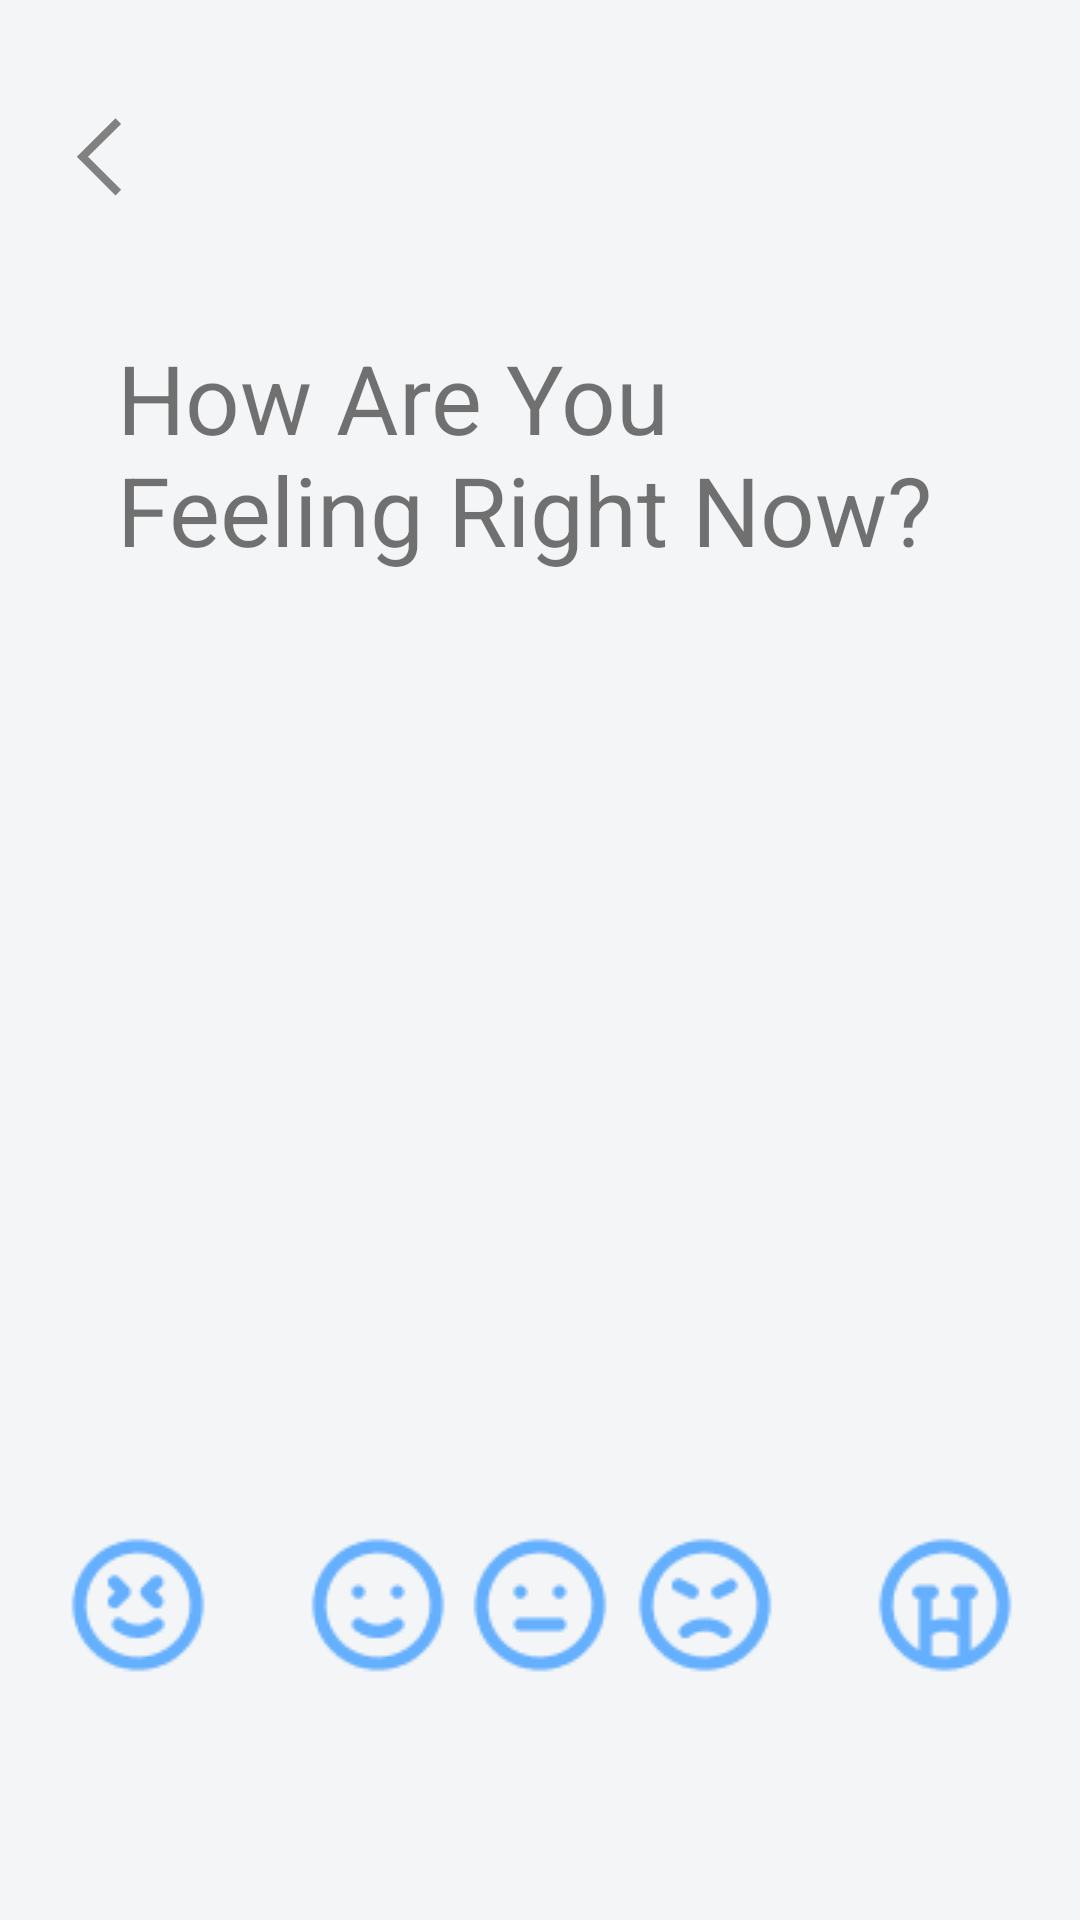

Reconstruct the res/layout file that produces this screen, plus the resources it refers to.
<!-- AndroidManifest.xml: activity theme Theme.Emotive.Fullscreen -->
<!-- res/layout/activity_mood_report.xml -->
<?xml version="1.0" encoding="utf-8"?>
<FrameLayout xmlns:android="http://schemas.android.com/apk/res/android"
    xmlns:app="http://schemas.android.com/apk/res-auto"
    xmlns:tools="http://schemas.android.com/tools"
    android:theme="@style/ThemeOverlay.Emotive.FullscreenContainer"
    android:layout_width="match_parent"
    android:layout_height="match_parent"
    android:fitsSystemWindows="true"
    android:background="?attr/fullscreenBackgroundColor"
    tools:context=".MoodReportActivity">

    <androidx.constraintlayout.widget.ConstraintLayout
        android:layout_width="match_parent"
        android:layout_height="match_parent">

        <TextView
            android:id="@+id/surveyText"
            android:layout_width="0dp"
            android:layout_height="81dp"
            android:layout_marginStart="39dp"
            android:layout_marginTop="111dp"
            android:layout_marginEnd="39dp"
            android:text="How Are You Feeling Right Now?"
            android:textSize="32sp"
            app:layout_constraintEnd_toEndOf="parent"
            app:layout_constraintStart_toStartOf="parent"
            app:layout_constraintTop_toTopOf="parent" />

        <androidx.constraintlayout.widget.Guideline
            android:id="@+id/guideline"
            android:layout_width="wrap_content"
            android:layout_height="wrap_content"
            android:layout_marginTop="20dp"
            android:layout_marginEnd="411dp"
            android:orientation="horizontal"
            app:layout_constraintEnd_toEndOf="parent"
            app:layout_constraintGuide_begin="20dp"
            app:layout_constraintStart_toStartOf="parent"
            app:layout_constraintTop_toTopOf="parent" />

        <ImageButton
            android:id="@+id/mrPrevImage"
            android:layout_width="64dp"
            android:layout_height="64dp"
            android:layout_marginTop="20dp"
            android:background="#01FFFFFF"
            android:contentDescription="@string/previous"
            android:scaleX="1.5"
            android:scaleY="1.5"
            app:layout_constraintStart_toStartOf="parent"
            app:layout_constraintTop_toTopOf="parent"
            app:srcCompat="@drawable/ic_arrow_left" />

        <ImageView
            android:id="@+id/face3Image"
            android:layout_width="wrap_content"
            android:layout_height="wrap_content"
            android:layout_marginStart="27dp"
            android:layout_marginEnd="28dp"
            android:layout_marginBottom="79dp"
            app:layout_constraintBottom_toBottomOf="parent"
            app:layout_constraintEnd_toStartOf="@+id/face4Image"
            app:layout_constraintStart_toEndOf="@+id/face2Image"
            app:srcCompat="@drawable/tier03" />

        <ImageView
            android:id="@+id/face4Image"
            android:layout_width="wrap_content"
            android:layout_height="wrap_content"
            android:layout_marginEnd="28dp"
            android:layout_marginBottom="79dp"
            app:layout_constraintBottom_toBottomOf="parent"
            app:layout_constraintEnd_toStartOf="@+id/face5Image"
            app:srcCompat="@drawable/tier04" />

        <ImageView
            android:id="@+id/face2Image"
            android:layout_width="wrap_content"
            android:layout_height="wrap_content"
            android:layout_marginStart="28dp"
            android:layout_marginBottom="79dp"
            app:layout_constraintBottom_toBottomOf="parent"
            app:layout_constraintStart_toEndOf="@+id/face1Image"
            app:srcCompat="@drawable/tier02" />

        <ImageView
            android:id="@+id/face1Image"
            android:layout_width="wrap_content"
            android:layout_height="wrap_content"
            android:layout_marginStart="20dp"
            android:layout_marginBottom="79dp"
            app:layout_constraintBottom_toBottomOf="parent"
            app:layout_constraintStart_toStartOf="parent"
            app:srcCompat="@drawable/tier01" />

        <ImageView
            android:id="@+id/face5Image"
            android:layout_width="wrap_content"
            android:layout_height="wrap_content"
            android:layout_marginEnd="19dp"
            android:layout_marginBottom="79dp"
            app:layout_constraintBottom_toBottomOf="parent"
            app:layout_constraintEnd_toEndOf="parent"
            app:srcCompat="@drawable/tier05" />

    </androidx.constraintlayout.widget.ConstraintLayout>

</FrameLayout>
<!-- resources referenced by this layout -->
<resources>
  <!-- drawable ic_arrow_left (drawable) -->
  <vector xmlns:android="http://schemas.android.com/apk/res/android"
      android:width="41dp"
      android:height="40dp"
      android:viewportWidth="41"
      android:viewportHeight="40">
    <path
        android:pathData="M24.625,28.75L16,20.1875L24.625,11.625L25.875,12.875L18.5,20.1875L25.875,27.5L24.625,28.75Z"
        android:fillColor="#818181"/>
  </vector>
  <!-- drawable tier01: png bitmap (drawable-v24, 1567 bytes) -->
  <!-- drawable tier02: png bitmap (drawable-v24, 1400 bytes) -->
  <!-- drawable tier03: png bitmap (drawable-v24, 1348 bytes) -->
  <!-- drawable tier04: png bitmap (drawable-v24, 1490 bytes) -->
  <!-- drawable tier05: png bitmap (drawable-v24, 1379 bytes) -->
  <string name="previous">Previous</string>
  <style name="ThemeOverlay.Emotive.FullscreenContainer" parent="">
          <item name="fullscreenBackgroundColor">@color/background</item>
          <item name="fullscreenTextColor">@color/text_primary</item>
      </style>
  <style name="Theme.Emotive.Fullscreen" parent="Theme.Emotive">
          <item name="windowNoTitle">true</item>
          <item name="android:windowBackground">@null</item>
          <item name="windowActionBar">false</item>
          <item name="android:windowTranslucentStatus">true</item>
          <item name="android:windowTranslucentNavigation">true</item>
          <item name="android:windowLayoutInDisplayCutoutMode">shortEdges</item>
      </style>
  <color name="background">#FFF3F5F7</color>
  <color name="text_primary">#FF333333</color>
  <style name="Theme.Emotive" parent="Theme.MaterialComponents.DayNight.DarkActionBar">
          
          <item name="colorPrimary">@color/primary</item>
          <item name="colorPrimaryVariant">@color/tertiary</item>
          <item name="colorOnPrimary">@color/white</item>
          
          <item name="colorSecondary">@color/secondary</item>
          <item name="colorSecondaryVariant">@color/tertiary</item>
          <item name="colorOnSecondary">@color/black</item>
          
          <item name="android:statusBarColor">@android:color/transparent</item>
          <item name="android:navigationBarColor">@android:color/transparent</item>
          
      </style>
  <color name="primary">#FFFF2222</color>
  <color name="tertiary">#FF65AFFF</color>
  <color name="white">#FFFFFFFF</color>
  <color name="secondary">#FFFF6618</color>
  <color name="black">#FF000000</color>
</resources>
